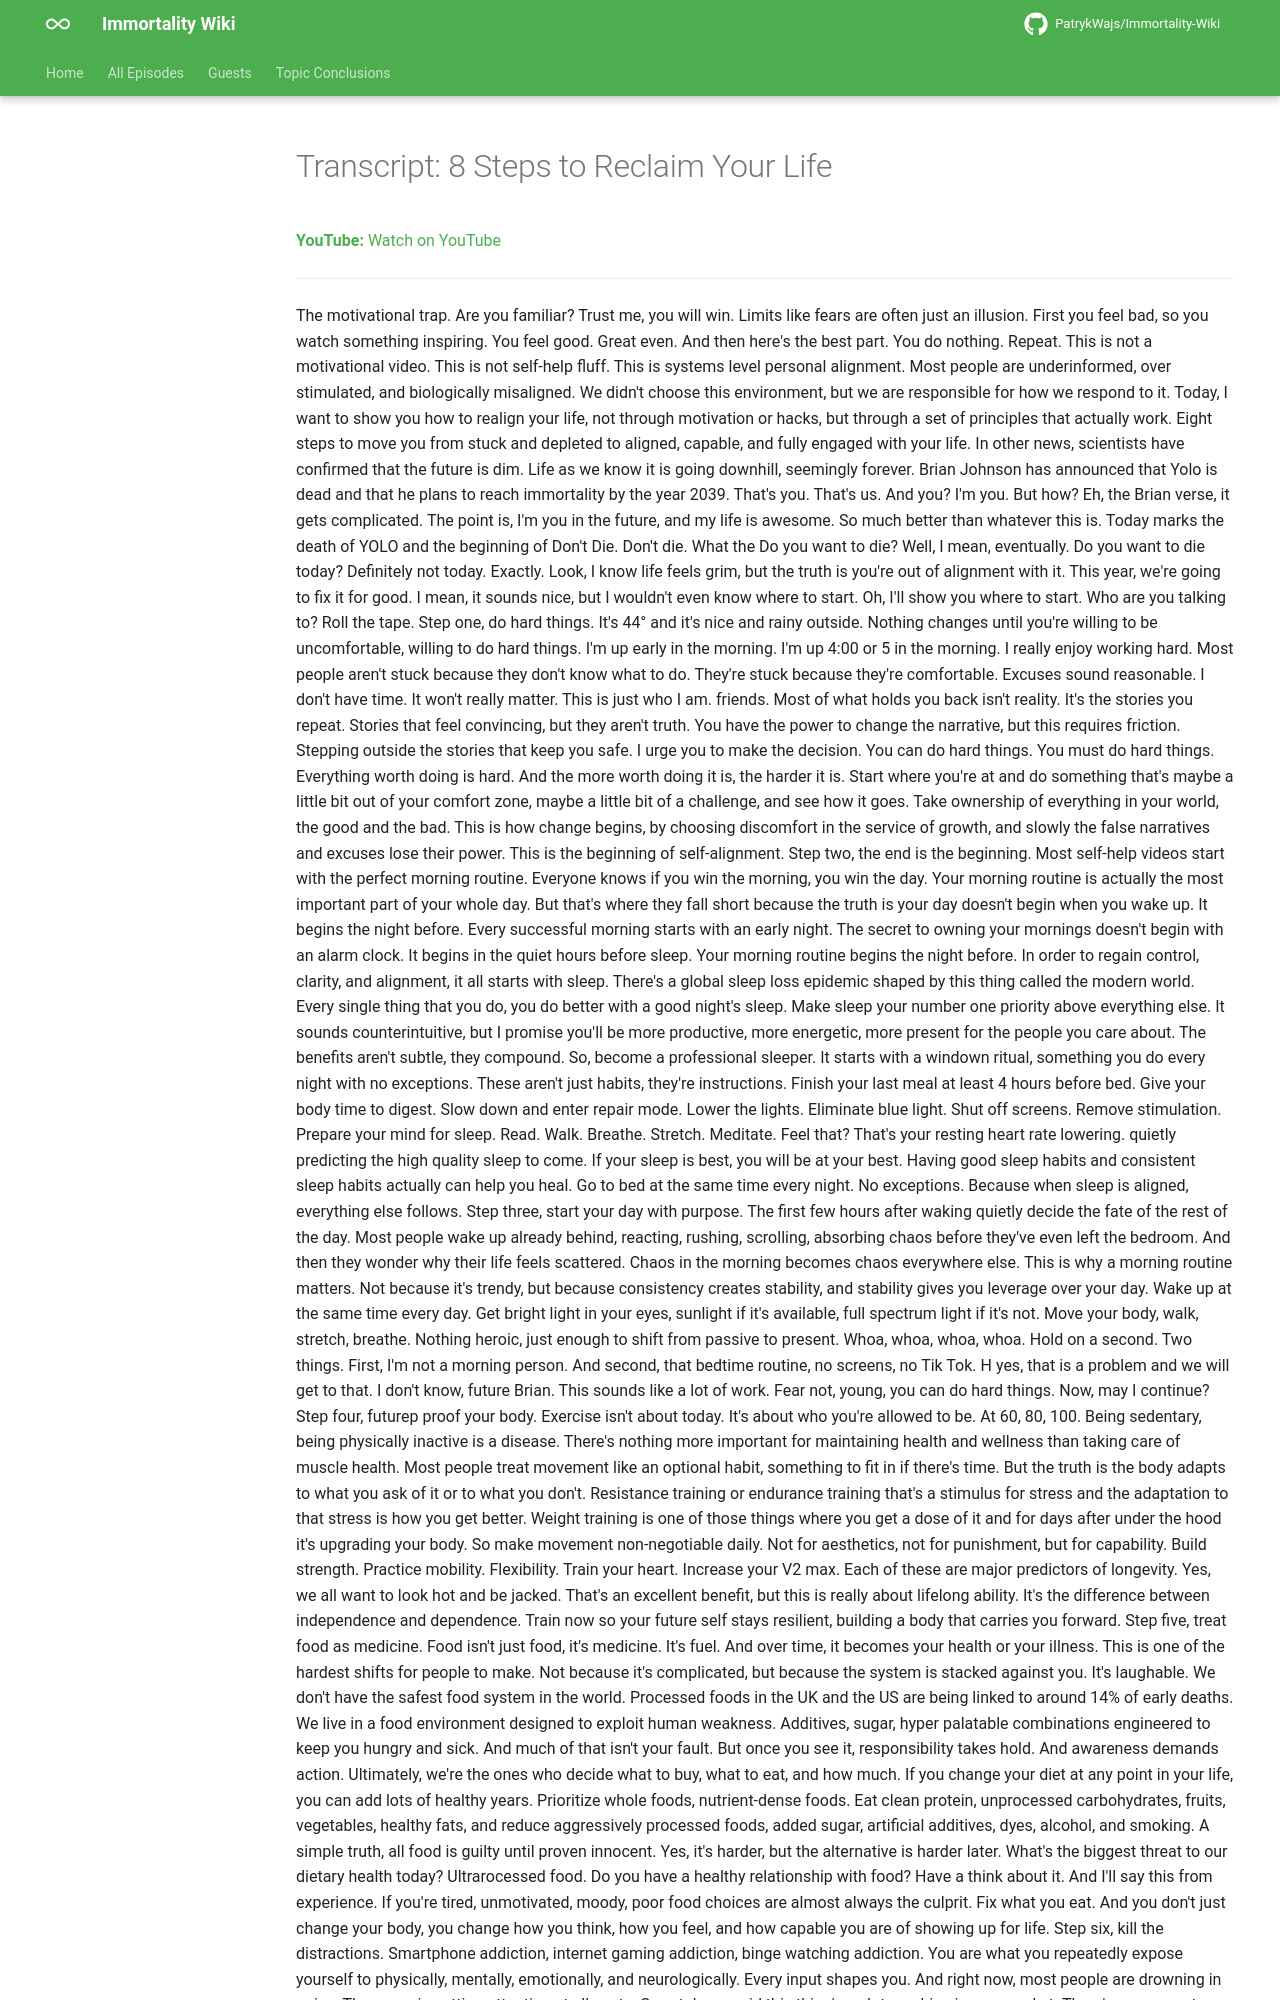

repository: PatrykWajs/Immortality-Wiki · page: Episodes/EP-129 - 8 Steps to Reclaim Your Life/transcript/index.html · generator: mkdocs

---
title: "Transcript: 8 Steps to Reclaim Your Life"
search:
  exclude: true
---

# Transcript: 8 Steps to Reclaim Your Life

**YouTube:** [Watch on YouTube](https://www.youtube.com/watch?v=VGY_XMXMSZc)

---
